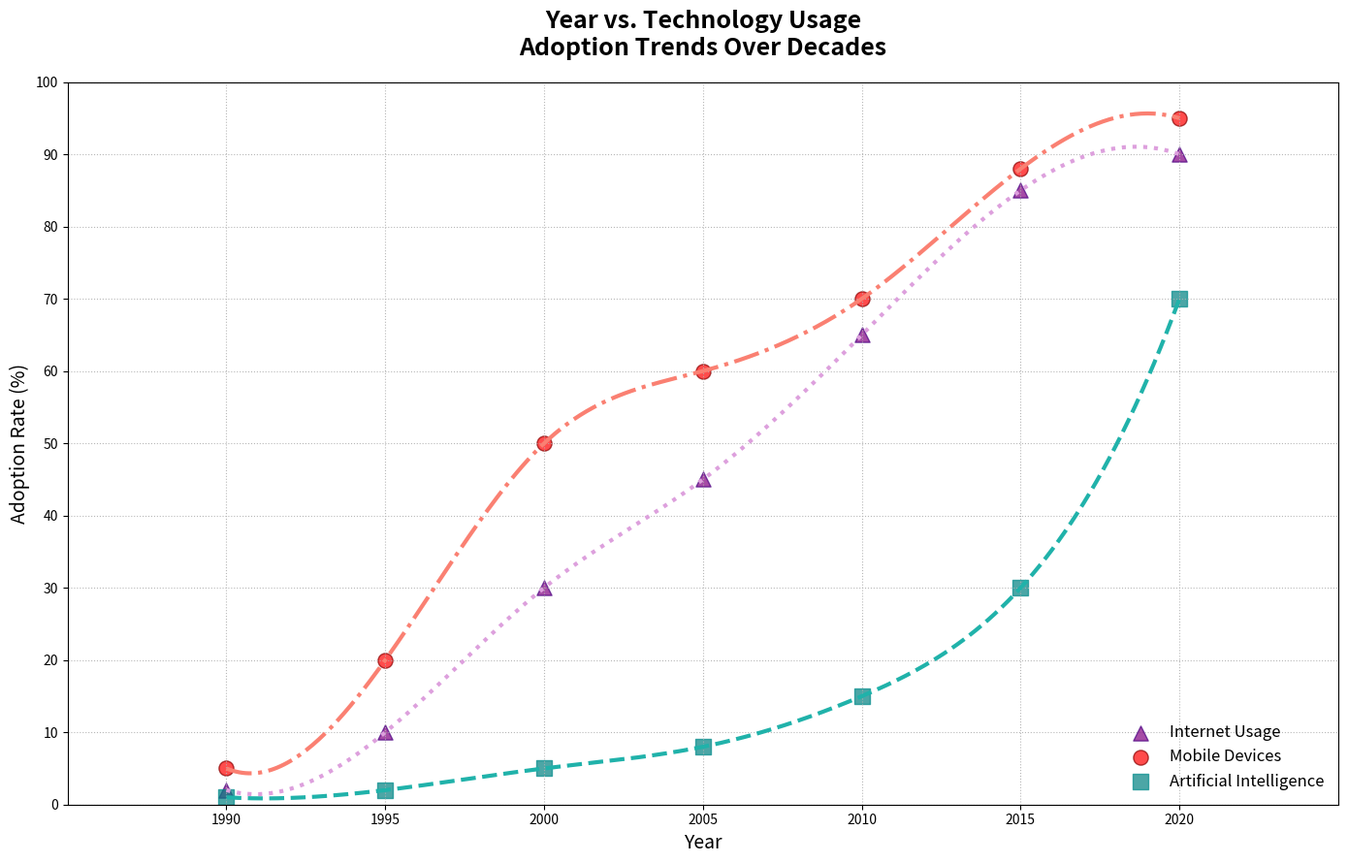

Recreate this plot in Python.
import matplotlib.pyplot as plt
import numpy as np
from scipy.interpolate import make_interp_spline

years = np.array([1990, 1995, 2000, 2005, 2010, 2015, 2020])
internet_usage = np.array([2, 10, 30, 45, 65, 85, 90])
mobile_devices = np.array([5, 20, 50, 60, 70, 88, 95])
artificial_intelligence = np.array([1, 2, 5, 8, 15, 30, 70])

def get_smooth_curve(years, data):
    spline = make_interp_spline(years, data, k=3)
    smooth_years = np.linspace(years.min(), years.max(), 300)
    smooth_data = spline(smooth_years)
    return smooth_years, smooth_data

smooth_years_internet, smooth_internet_usage = get_smooth_curve(years, internet_usage)
smooth_years_mobile, smooth_mobile_devices = get_smooth_curve(years, mobile_devices)
smooth_years_ai, smooth_ai = get_smooth_curve(years, artificial_intelligence)

plt.figure(figsize=(14, 9))

plt.scatter(years, internet_usage, color='purple', s=120, label='Internet Usage', alpha=0.7, marker='^', edgecolor='indigo')
plt.plot(smooth_years_internet, smooth_internet_usage, color='plum', linewidth=3, linestyle=':')

plt.scatter(years, mobile_devices, color='red', s=120, label='Mobile Devices', alpha=0.7, marker='o', edgecolor='darkred')
plt.plot(smooth_years_mobile, smooth_mobile_devices, color='salmon', linewidth=3, linestyle='-.')

plt.scatter(years, artificial_intelligence, color='teal', s=120, label='Artificial Intelligence', alpha=0.7, marker='s', edgecolor='darkcyan')
plt.plot(smooth_years_ai, smooth_ai, color='lightseagreen', linewidth=3, linestyle='--')

plt.title("Year vs. Technology Usage\nAdoption Trends Over Decades", fontsize=18, weight='bold', pad=20)
plt.xlabel("Year", fontsize=14)
plt.ylabel("Adoption Rate (%)", fontsize=14)
plt.xlim(1985, 2025)
plt.ylim(0, 100)
plt.xticks(np.arange(1990, 2025, 5))
plt.yticks(np.arange(0, 101, 10))
plt.legend(loc='lower right', fontsize=12, frameon=False)
plt.grid(True, linestyle=':', alpha=0.9)

plt.tight_layout()
plt.show()
